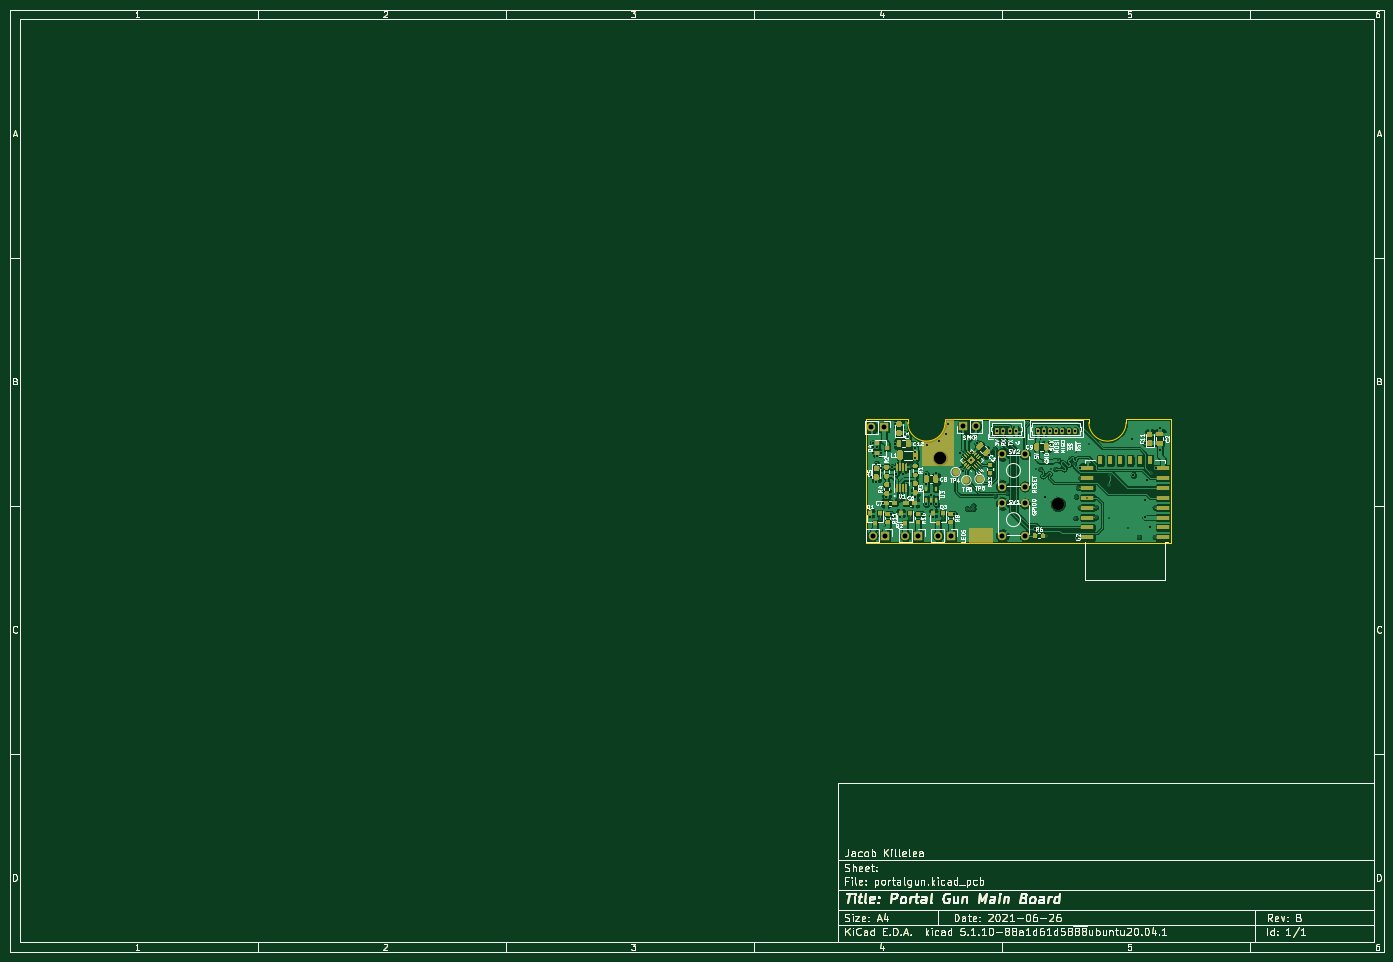
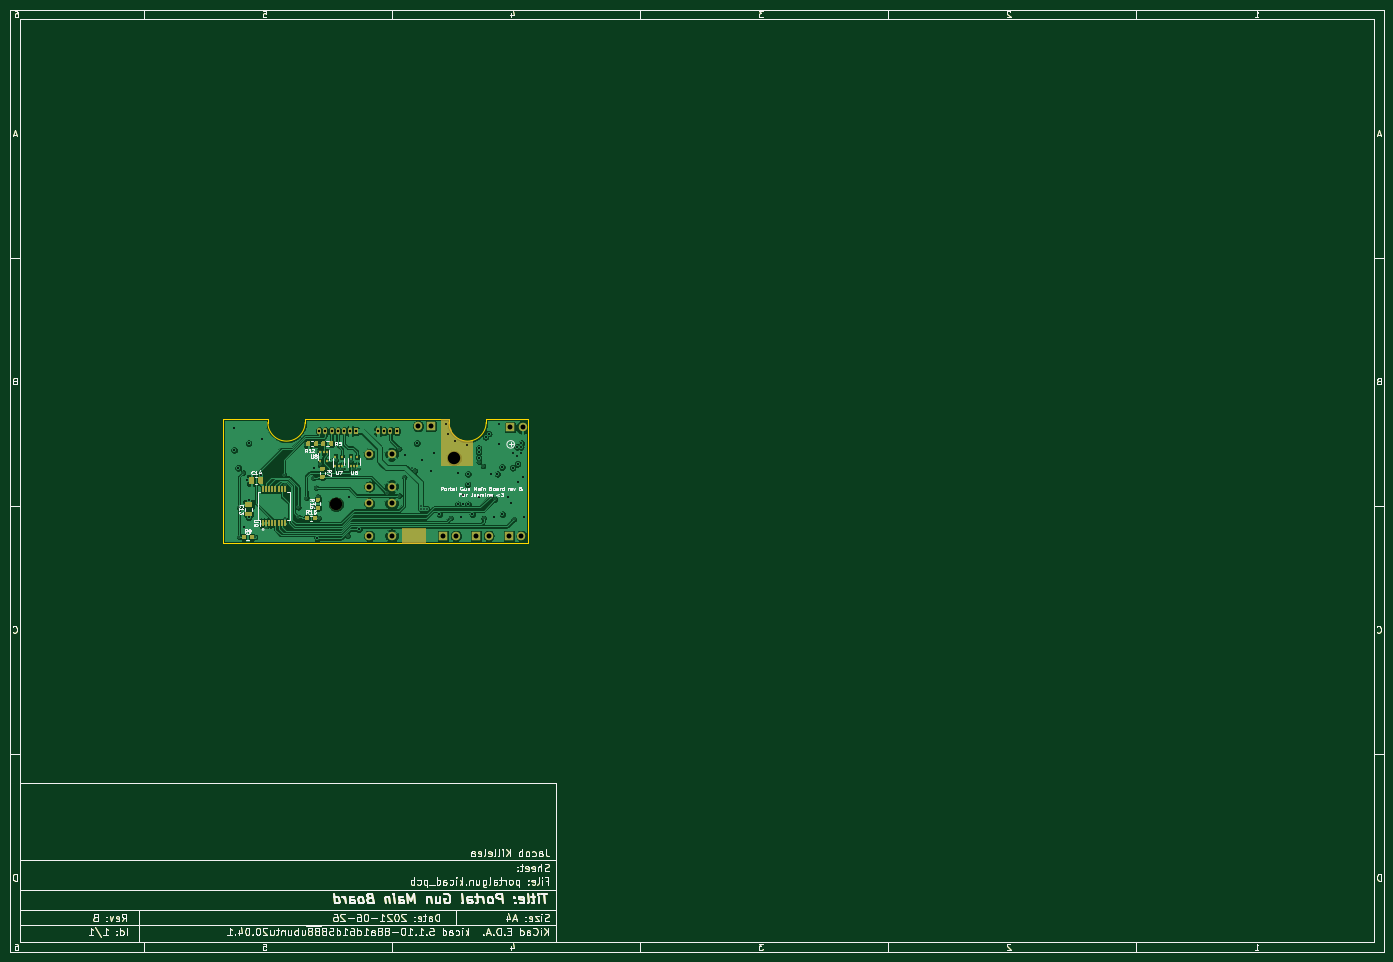
Circuit board: 13 layer files. Board 277.0 x 190.0 mm.
- bottom_copper: portalgun-B_Cu.gbr (254117 bytes)
- bottom_mask: portalgun-B_Mask.gbr (62936 bytes)
- paste: portalgun-B_Paste.gbr (59599 bytes)
- bottom_silk: portalgun-B_SilkS.gbr (74626 bytes)
- outline: portalgun-Edge_Cuts.gbr (53793 bytes)
- top_copper: portalgun-F_Cu.gbr (366268 bytes)
- top_mask: portalgun-F_Mask.gbr (80629 bytes)
- paste: portalgun-F_Paste.gbr (30306 bytes)
- top_silk: portalgun-F_SilkS.gbr (100879 bytes)
- inner_copper: portalgun-In1_Cu.gbr (212422 bytes)
- inner_copper: portalgun-In2_Cu.gbr (219960 bytes)
- drill: portalgun-NPTH.drl (370 bytes)
- drill: portalgun-PTH.drl (2104 bytes)

=== bottom_copper: portalgun-B_Cu.gbr (254117 bytes, source omitted) ===
=== bottom_mask: portalgun-B_Mask.gbr (62936 bytes, source omitted) ===
=== paste: portalgun-B_Paste.gbr (59599 bytes, source omitted) ===
=== bottom_silk: portalgun-B_SilkS.gbr (74626 bytes, source omitted) ===
=== outline: portalgun-Edge_Cuts.gbr (53793 bytes, source omitted) ===
=== top_copper: portalgun-F_Cu.gbr (366268 bytes, source omitted) ===
=== top_mask: portalgun-F_Mask.gbr (80629 bytes, source omitted) ===
=== paste: portalgun-F_Paste.gbr (30306 bytes, source omitted) ===
=== top_silk: portalgun-F_SilkS.gbr (100879 bytes, source omitted) ===
=== inner_copper: portalgun-In1_Cu.gbr (212422 bytes, source omitted) ===
=== inner_copper: portalgun-In2_Cu.gbr (219960 bytes, source omitted) ===
=== drill: portalgun-NPTH.drl ===
M48
; DRILL file {KiCad 5.1.10-88a1d61d58~88~ubuntu20.04.1} date Sat Jun 26 15:26:31 2021
; FORMAT={-:-/ absolute / inch / decimal}
; #@! TF.CreationDate,2021-06-26T15:26:31-05:00
; #@! TF.GenerationSoftware,Kicad,Pcbnew,5.1.10-88a1d61d58~88~ubuntu20.04.1
; #@! TF.FileFunction,NonPlated,1,4,NPTH
FMAT,2
INCH
T1C0.0984
%
G90
G05
T1
X7.7756Y-3.955
X8.7106Y-4.3205
T0
M30

=== drill: portalgun-PTH.drl ===
M48
; DRILL file {KiCad 5.1.10-88a1d61d58~88~ubuntu20.04.1} date Sat Jun 26 15:26:31 2021
; FORMAT={-:-/ absolute / inch / decimal}
; #@! TF.CreationDate,2021-06-26T15:26:31-05:00
; #@! TF.GenerationSoftware,Kicad,Pcbnew,5.1.10-88a1d61d58~88~ubuntu20.04.1
; #@! TF.FileFunction,Plated,1,4,PTH
FMAT,2
INCH
T1C0.0118
T2C0.0150
T3C0.0157
T4C0.0197
T5C0.0394
%
G90
G05
T1
X7.3Y-4.44
X7.4497Y-4.2808
X7.4802Y-4.2592
X7.54Y-4.43
X7.5441Y-4.0159
X7.5781Y-3.9819
X7.8Y-4.43
X7.99Y-4.355
X8.015Y-4.355
X8.04Y-4.33
X8.04Y-4.355
X8.0853Y-4.0539
X8.1075Y-4.03
X8.17Y-4.105
X8.21Y-3.88
X8.21Y-4.2508
X8.3092Y-4.23
X8.54Y-4.04
X8.57Y-4.04
X8.595Y-3.98
X8.62Y-4.57
X8.66Y-4.04
X8.69Y-4.04
X8.715Y-3.97
X8.835Y-4.0
X8.85Y-4.43
X8.855Y-3.905
X8.855Y-4.26
X8.87Y-4.19
X8.885Y-4.345
X8.89Y-4.11
X8.9458Y-4.2678
X8.96Y-3.84
X9.01Y-4.345
X9.01Y-4.425
X9.115Y-4.165
X9.115Y-4.43
X9.125Y-4.0874
X9.27Y-4.505
X9.355Y-4.58
X9.45Y-4.07
X9.48Y-4.345
X9.48Y-4.58
T2
X7.24Y-3.835
X7.2426Y-3.9124
X7.245Y-3.865
X7.275Y-3.865
X7.275Y-3.94
X7.305Y-3.915
X7.415Y-3.685
T3
X7.22Y-4.42
X7.23Y-4.105
X7.27Y-4.0
X7.27Y-4.14
X7.31Y-4.03
X7.321Y-4.311
X7.35Y-4.265
X7.39Y-4.4
X7.3943Y-4.0257
X7.415Y-3.84
X7.43Y-4.08
X7.46Y-4.42
X7.4847Y-4.0774
X7.5Y-3.76
X7.5248Y-3.7848
X7.5781Y-4.2619
X7.58Y-3.875
X7.58Y-3.908
X7.58Y-3.95
X7.63Y-4.4
X7.665Y-4.08
X7.665Y-4.32
X7.6676Y-4.1624
X7.67Y-3.85
X7.705Y-4.25
X7.705Y-4.32
X7.72Y-4.42
X7.74Y-4.075
X7.745Y-4.32
X7.77Y-3.82
X7.825Y-3.765
X7.84Y-3.685
X7.89Y-4.4
X7.9375Y-3.915
X7.9575Y-4.06
X8.025Y-3.97
X8.07Y-3.835
X8.165Y-3.93
X8.53Y-4.52
X8.61Y-4.26
X8.86Y-4.59
X8.885Y-4.0302
X9.3Y-3.8
X9.31Y-4.09
X9.405Y-3.835
X9.405Y-4.425
X9.405Y-4.29
X9.415Y-4.13
X9.44Y-4.5
X9.4884Y-4.0316
X9.52Y-3.715
X9.52Y-3.89
T4
X8.23Y-3.74
X8.2792Y-3.74
X8.3284Y-3.74
X8.3776Y-3.74
X8.55Y-3.74
X8.5992Y-3.74
X8.6484Y-3.74
X8.6976Y-3.74
X8.7469Y-3.74
X8.7961Y-3.74
X8.8453Y-3.74
T5
X7.23Y-3.71
X7.24Y-4.57
X7.33Y-3.71
X7.34Y-4.57
X7.5Y-4.57
X7.6Y-4.57
X7.76Y-4.57
X7.86Y-4.57
X7.96Y-3.7
X8.06Y-3.7
X8.27Y-3.9241
X8.27Y-4.18
X8.27Y-4.3141
X8.27Y-4.57
X8.4472Y-3.9241
X8.4472Y-4.18
X8.4472Y-4.3141
X8.4472Y-4.57
T0
M30
